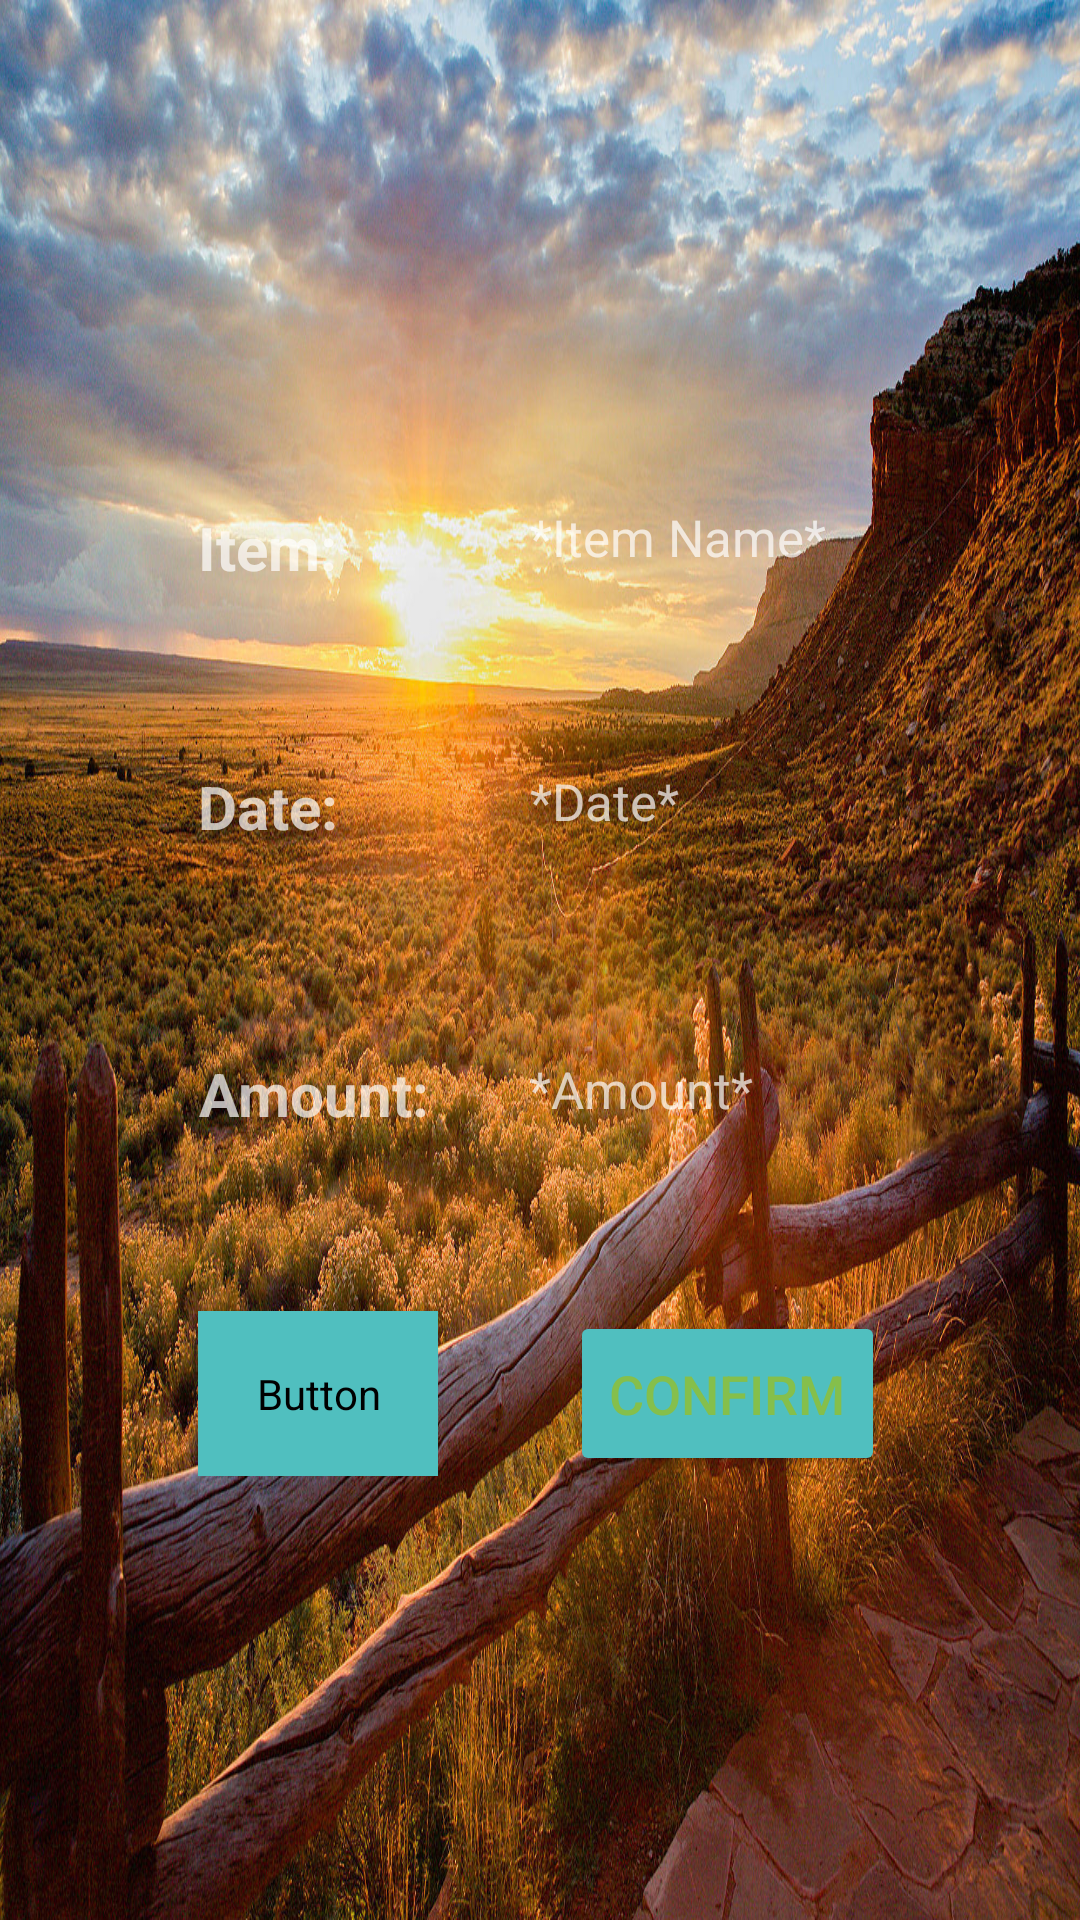

Here is an Android app screen rendered from its layout file. Give the layout XML and the strings, colors and styles it references.
<!-- AndroidManifest.xml: application theme AppTheme -->
<!-- res/layout/activity_confirm_transaction.xml -->
<?xml version="1.0" encoding="utf-8"?>
<android.support.constraint.ConstraintLayout
    xmlns:android="http://schemas.android.com/apk/res/android"
    xmlns:app="http://schemas.android.com/apk/res-auto"
    xmlns:tools="http://schemas.android.com/tools"
    android:layout_width="match_parent"
    android:layout_height="match_parent"
    android:background="@mipmap/confirm_transaction">

    <android.support.constraint.ConstraintLayout
        android:layout_width="287dp"
        android:layout_height="377dp"
        android:layout_marginBottom="8dp"
        android:layout_marginEnd="8dp"
        android:layout_marginStart="8dp"
        android:layout_marginTop="8dp"
        android:background="@color/transparent_box"
        app:layout_constraintBottom_toBottomOf="parent"
        app:layout_constraintEnd_toEndOf="parent"
        app:layout_constraintStart_toStartOf="parent"
        app:layout_constraintTop_toTopOf="parent">

        <TextView
            android:id="@+id/item_name_label_confirm_transaction"
            android:layout_width="70dp"
            android:layout_height="40dp"
            android:layout_marginBottom="8dp"
            android:layout_marginEnd="8dp"
            android:layout_marginStart="8dp"
            android:layout_marginTop="8dp"
            android:text="@string/item_colon"
            android:textSize="20sp"
            android:textStyle="bold"
            app:layout_constraintBottom_toTopOf="@+id/amount_label_confirm_transaction"
            app:layout_constraintEnd_toEndOf="parent"
            app:layout_constraintHorizontal_bias="0.106"
            app:layout_constraintStart_toStartOf="parent"
            app:layout_constraintTop_toTopOf="parent"
            app:layout_constraintVertical_bias="0.186" />

        <TextView
            android:id="@+id/date_label_confirm_transaction"
            android:layout_width="70dp"
            android:layout_height="40dp"
            android:layout_marginBottom="8dp"
            android:layout_marginEnd="8dp"
            android:layout_marginStart="8dp"
            android:layout_marginTop="40dp"
            android:gravity="center_vertical"
            android:text="@string/date_colon"
            android:textSize="20sp"
            android:textStyle="bold"
            app:layout_constraintBottom_toTopOf="@+id/amount_label_confirm_transaction"
            app:layout_constraintEnd_toEndOf="parent"
            app:layout_constraintHorizontal_bias="0.106"
            app:layout_constraintStart_toStartOf="parent"
            app:layout_constraintTop_toBottomOf="@+id/item_name_label_confirm_transaction"
            app:layout_constraintVertical_bias="0.0" />

        <TextView
            android:id="@+id/amount_label_confirm_transaction"
            android:layout_width="80dp"
            android:layout_height="40dp"
            android:layout_marginBottom="124dp"
            android:layout_marginEnd="8dp"
            android:layout_marginStart="8dp"
            android:layout_marginTop="8dp"
            android:gravity="center_vertical"
            android:text="@string/amount_colon"
            android:textSize="20sp"
            android:textStyle="bold"
            app:layout_constraintBottom_toBottomOf="parent"
            app:layout_constraintEnd_toEndOf="parent"
            app:layout_constraintHorizontal_bias="0.113"
            app:layout_constraintStart_toStartOf="parent"
            app:layout_constraintTop_toTopOf="parent"
            app:layout_constraintVertical_bias="1.0" />

        <TextView
            android:id="@+id/item_placeholder_confirm_transaction"
            android:layout_width="130dp"
            android:layout_height="40dp"
            android:layout_marginBottom="8dp"
            android:layout_marginEnd="8dp"
            android:layout_marginStart="8dp"
            android:layout_marginTop="8dp"
            android:text="*Item Name*"
            android:textSize="17sp"
            app:layout_constraintBottom_toBottomOf="parent"
            app:layout_constraintEnd_toEndOf="parent"
            app:layout_constraintHorizontal_bias="0.783"
            app:layout_constraintStart_toEndOf="@+id/item_name_label_confirm_transaction"
            app:layout_constraintTop_toTopOf="parent"
            app:layout_constraintVertical_bias="0.087" />

        <TextView
            android:id="@+id/date_placeholder_confirm_transaction"
            android:layout_width="130dp"
            android:layout_height="40dp"
            android:layout_marginBottom="8dp"
            android:layout_marginEnd="8dp"
            android:layout_marginStart="8dp"
            android:layout_marginTop="124dp"
            android:text="*Date*"
            android:textSize="17sp"
            app:layout_constraintBottom_toBottomOf="parent"
            app:layout_constraintEnd_toEndOf="parent"
            app:layout_constraintHorizontal_bias="0.783"
            app:layout_constraintStart_toEndOf="@+id/date_label_confirm_transaction"
            app:layout_constraintTop_toTopOf="parent"
            app:layout_constraintVertical_bias="0.0" />

        <TextView
            android:id="@+id/amount_placeholder_confirm_transaction"
            android:layout_width="130dp"
            android:layout_height="40dp"
            android:layout_marginBottom="116dp"
            android:layout_marginEnd="8dp"
            android:layout_marginStart="8dp"
            android:layout_marginTop="8dp"
            android:text="*Amount*"
            android:textSize="17sp"
            app:layout_constraintBottom_toBottomOf="parent"
            app:layout_constraintEnd_toEndOf="parent"
            app:layout_constraintHorizontal_bias="0.703"
            app:layout_constraintStart_toEndOf="@+id/amount_label_confirm_transaction"
            app:layout_constraintTop_toTopOf="parent"
            app:layout_constraintVertical_bias="0.995" />

        <Button
            android:id="@+id/confirm_btn_confirm_transaction"
            android:layout_width="105dp"
            android:layout_height="55dp"
            android:layout_marginBottom="8dp"
            android:layout_marginEnd="8dp"
            android:layout_marginStart="8dp"
            android:layout_marginTop="8dp"
            android:backgroundTint="@color/colorPrimary"
            android:onClick="submitConfirmedTransaction"
            android:text="@string/confirm"
            android:textColor="@color/colorAccent"
            android:textSize="18sp"
            app:layout_constraintBottom_toBottomOf="parent"
            app:layout_constraintEnd_toEndOf="parent"
            app:layout_constraintHorizontal_bias="0.875"
            app:layout_constraintStart_toStartOf="parent"
            app:layout_constraintTop_toTopOf="parent"
            app:layout_constraintVertical_bias="0.972" />

        <Button
            android:id="@+id/back_btn_confirm_transaction2"
            android:layout_width="80dp"
            android:layout_height="55dp"
            android:layout_marginBottom="8dp"
            android:layout_marginEnd="8dp"
            android:layout_marginStart="8dp"
            android:layout_marginTop="8dp"
            android:backgroundTint="@color/colorPrimary"
            android:onClick="goBack"
            android:text="@string/back"
            android:textColor="@color/colorBackground"
            android:textSize="18sp"
            app:layout_constraintBottom_toBottomOf="parent"
            app:layout_constraintEnd_toEndOf="parent"
            app:layout_constraintHorizontal_bias="0.112"
            app:layout_constraintStart_toStartOf="parent"
            app:layout_constraintTop_toTopOf="parent"
            app:layout_constraintVertical_bias="0.972" />
    </android.support.constraint.ConstraintLayout>
</android.support.constraint.ConstraintLayout>
<!-- resources referenced by this layout -->
<resources>
  <color name="colorAccent">#85bf4b</color>
  <color name="colorPrimary">#50bfbf</color>
  <!-- mipmap confirm_transaction: png bitmap (mipmap-xxxhdpi, 819035 bytes) -->
  <string name="amount_colon">Amount:</string>
  <string name="back">Back</string>
  <string name="confirm">Confirm</string>
  <string name="date_colon">Date:</string>
  <string name="item_colon">Item:</string>
  <style name="AppTheme" parent="Theme.AppCompat.Light.DarkActionBar">
          
          <item name="colorPrimary">@color/colorPrimary</item>
          <item name="colorPrimaryDark">@color/colorPrimaryDark</item>
          <item name="colorAccent">@color/colorAccent</item>
      </style>
  <!-- not gathered from this repository: default colours our renderer supplied (Android Studio template values) -->
  <color name="colorPrimaryDark">#FF3700B3</color>
</resources>
